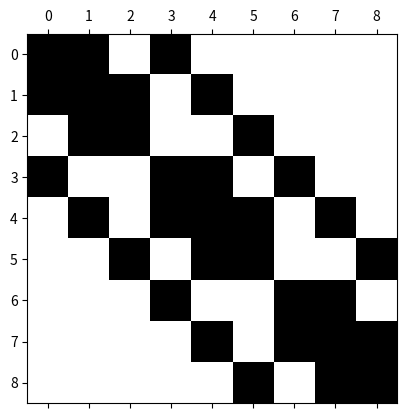

This figure's Python source:
import matplotlib.pyplot as plt
import numpy as np

N = 4 # Number of steps (set as a parameter)
h = 1 / N # Grid step

RowLenght = N + 1 # Number of nodes on 1 axis

Matrix = np.array([]) # SLE matrix values (as a string, not a matrix)
Valid = np.array([]) # Array of nodes of interest (all except border nodes)

# Filling an array of valid nodes (the nodes of interest)
# Border nodes are not of interest as they have a zero contribution to the SLE matrix values
for i in range(RowLenght):
    for j in range(RowLenght):
        index = RowLenght * i + j # Node index
        # Including all nodes except border ones
        if (i != 0 and j != 0 and i != (RowLenght - 1) and j != (RowLenght - 1)):
            Valid = np.append(Valid, index)

# Printing idexes of nodes of interest
print("\nNodes of interest:")
print(Valid)

# Заполняем матрицу для каждого некрайнего узла
for validIndex in Valid:
    for i in range(RowLenght - 2):
        for j in range(RowLenght - 2):
            index = RowLenght * (i + 1) + (j + 1)  # Номер узла (строчный)

            if index == validIndex:
                # Значение в самом узле (центр креста)
                Matrix = np.append(Matrix, 4)
            elif abs(validIndex - index) == 1 or abs(validIndex - index) == RowLenght:
                # Соседние элементы и элементы, отличающиеся на длину сетки некрайних узлов
                # (концы креста)
                Matrix = np.append(Matrix, -1)
            else:
                # Остальные значения = 0
                Matrix = np.append(Matrix, 0)

# Преобразование строки в матрицу
Matrix = Matrix.reshape(len(Valid), len(Valid))
Matrix = Matrix / h / h  # учитываем h

print("Получаемая матрица СЛАУ:")
print(Matrix)
plt.spy(Matrix)  # Визуализация матрицы СЛАУ
plt.show()